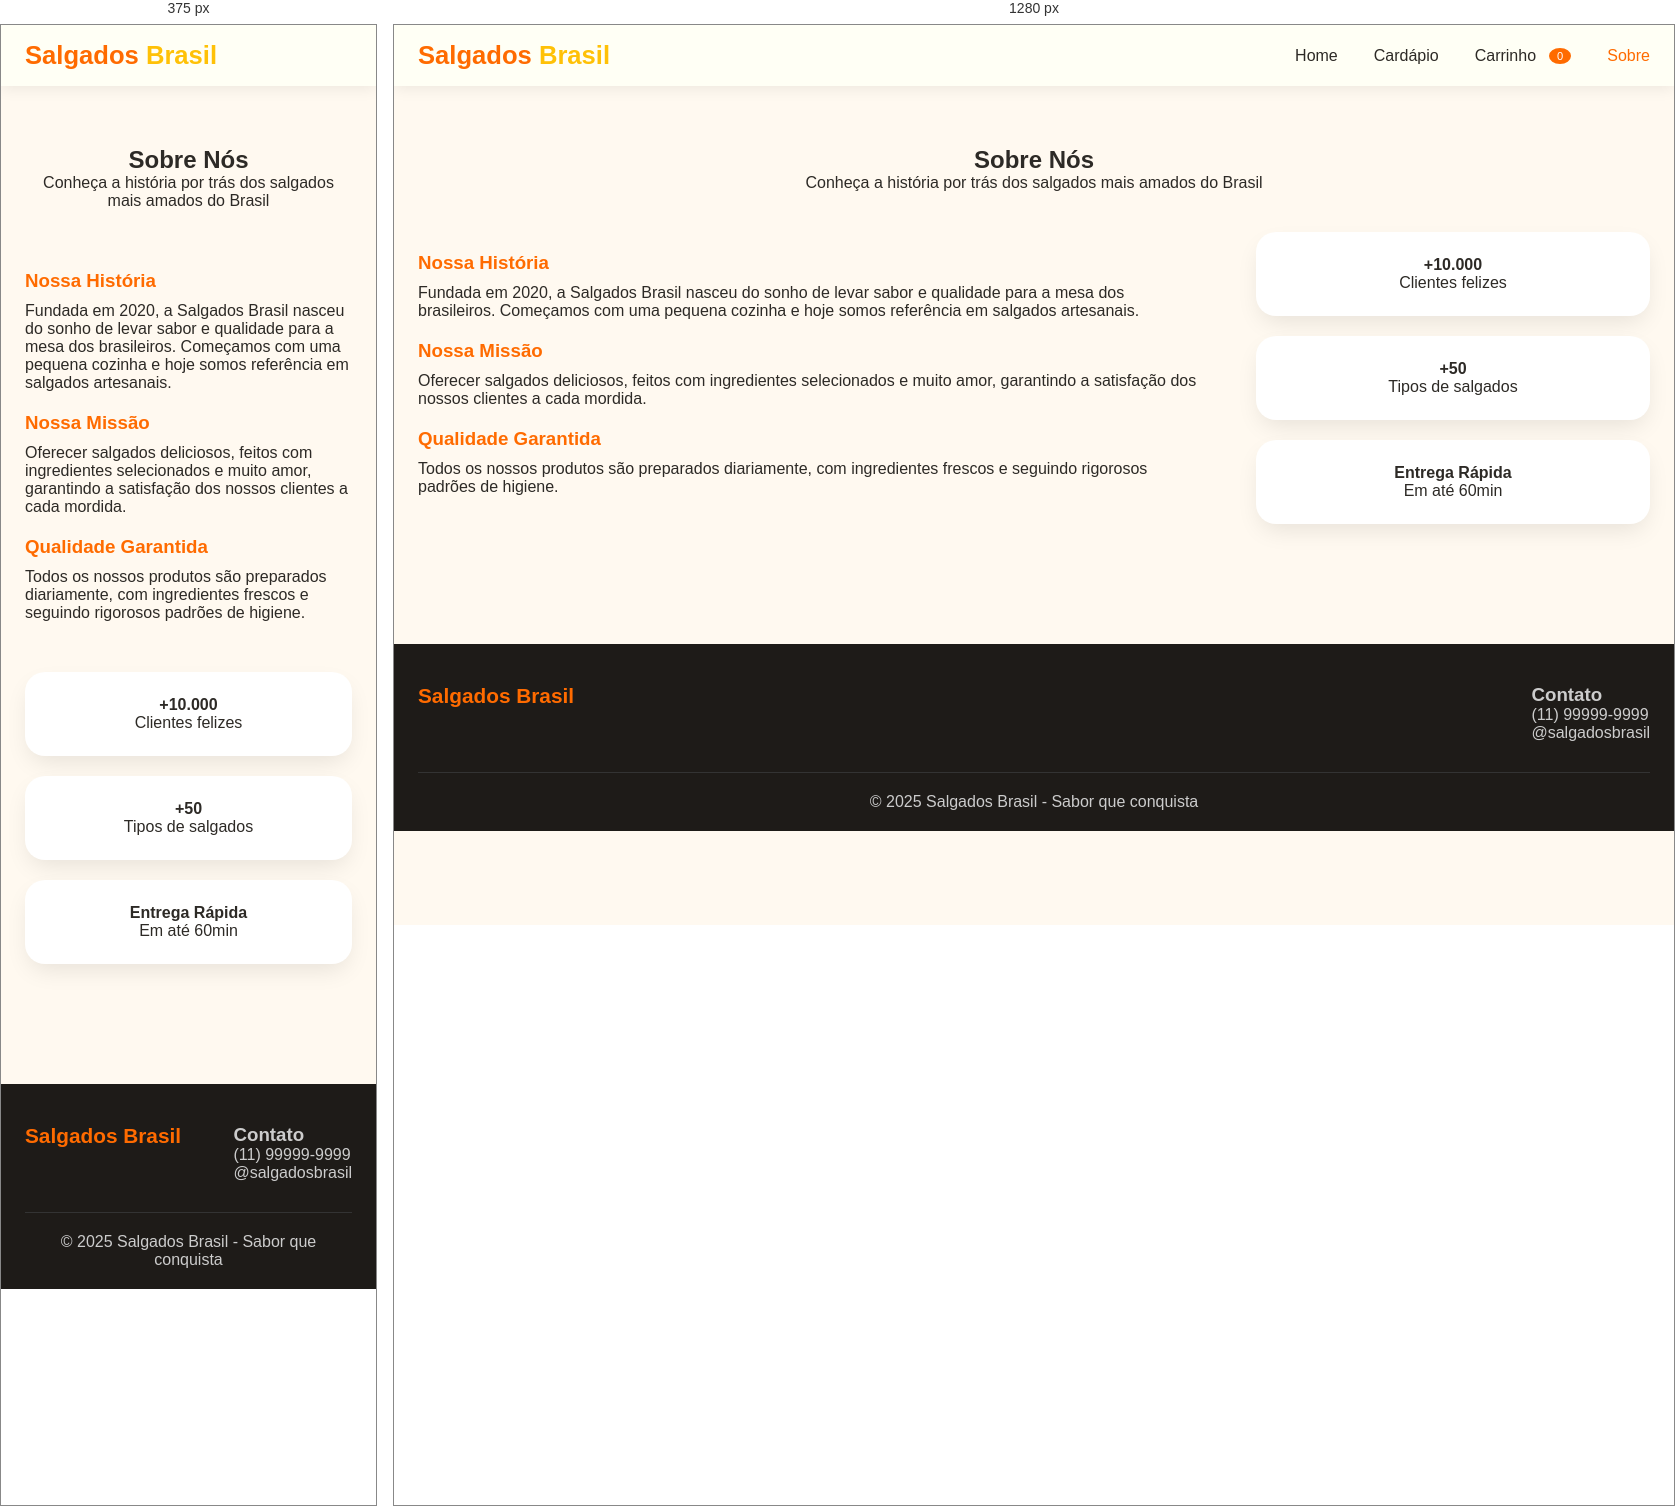
Rendered at 375 px and 1280 px, left to right.

<!-- file: sobre.html -->
<!DOCTYPE html>
<html lang="pt-br">
<head>
    <meta charset="UTF-8">
    <meta name="viewport" content="width=device-width, initial-scale=1.0">
    <title>Sobre Nós - Salgados Brasil</title>
    <link rel="stylesheet" href="style.css">
    <link href="https://fonts.googleapis.com/css2?family=Poppins:wght@300;400;500;600;700;800&display=swap" rel="stylesheet">
    <link rel="stylesheet" href="https://cdnjs.cloudflare.com/ajax/libs/font-awesome/6.0.0-beta3/css/all.min.css">
</head>
<body>
    <header class="header">
        <div class="container">
            <div class="logo"><h1><i class="fas fa-drumstick-bite"></i> Salgados <span>Brasil</span></h1></div>
            <nav class="navbar">
                <ul>
                    <li><a href="index.html"><i class="fas fa-home"></i> Home</a></li>
                    <li><a href="cardapio.html"><i class="fas fa-utensils"></i> Cardápio</a></li>
                    <li><a href="carrinho.html"><i class="fas fa-shopping-cart"></i> Carrinho <span id="cart-count" class="cart-badge">0</span></a></li>
                    <li><a href="sobre.html" class="active"><i class="fas fa-heart"></i> Sobre</a></li>
                </ul>
            </nav>
        </div>
    </header>

    <main class="container">
        <section class="sobre-section">
            <div class="sobre-header">
                <h2><i class="fas fa-heart"></i> Sobre Nós</h2>
                <p>Conheça a história por trás dos salgados mais amados do Brasil</p>
            </div>
            <div class="sobre-content">
                <div class="sobre-text">
                    <h3>Nossa História</h3>
                    <p>Fundada em 2020, a Salgados Brasil nasceu do sonho de levar sabor e qualidade para a mesa dos brasileiros. Começamos com uma pequena cozinha e hoje somos referência em salgados artesanais.</p>
                    <h3>Nossa Missão</h3>
                    <p>Oferecer salgados deliciosos, feitos com ingredientes selecionados e muito amor, garantindo a satisfação dos nossos clientes a cada mordida.</p>
                    <h3>Qualidade Garantida</h3>
                    <p>Todos os nossos produtos são preparados diariamente, com ingredientes frescos e seguindo rigorosos padrões de higiene.</p>
                </div>
                <div class="sobre-stats">
                    <div class="stat"><i class="fas fa-smile"></i><h4>+10.000</h4><p>Clientes felizes</p></div>
                    <div class="stat"><i class="fas fa-drumstick-bite"></i><h4>+50</h4><p>Tipos de salgados</p></div>
                    <div class="stat"><i class="fas fa-truck"></i><h4>Entrega Rápida</h4><p>Em até 60min</p></div>
                </div>
            </div>
        </section>
    </main>

    <footer class="footer">
        <div class="container">
            <div class="footer-content">
                <div class="footer-logo"><h2><i class="fas fa-drumstick-bite"></i> Salgados Brasil</h2></div>
                <div class="footer-contact"><h3>Contato</h3><p><i class="fab fa-whatsapp"></i> (11) 99999-9999</p><p><i class="fab fa-instagram"></i> @salgadosbrasil</p></div>
            </div>
            <div class="footer-bottom"><p>&copy; 2025 Salgados Brasil - Sabor que conquista</p></div>
        </div>
    </footer>

    <script src="script.js"></script>
</body>
</html>


/* @media block from style.css */
@media (max-width: 768px) {
    .navbar ul {
        display: none;
    }
    .mobile-menu-btn {
        display: block;
    }
    .hero {
        flex-direction: column;
        text-align: center;
    }
    .hero-buttons {
        justify-content: center;
    }
    .hero-content h2 {
        font-size: 2rem;
    }
    .hero-image img {
        max-width: 280px;
        margin-top: 30px;
    }
    .cart-item {
        flex-direction: column;
        text-align: center;
    }
    .sobre-content {
        flex-direction: column;
    }
}